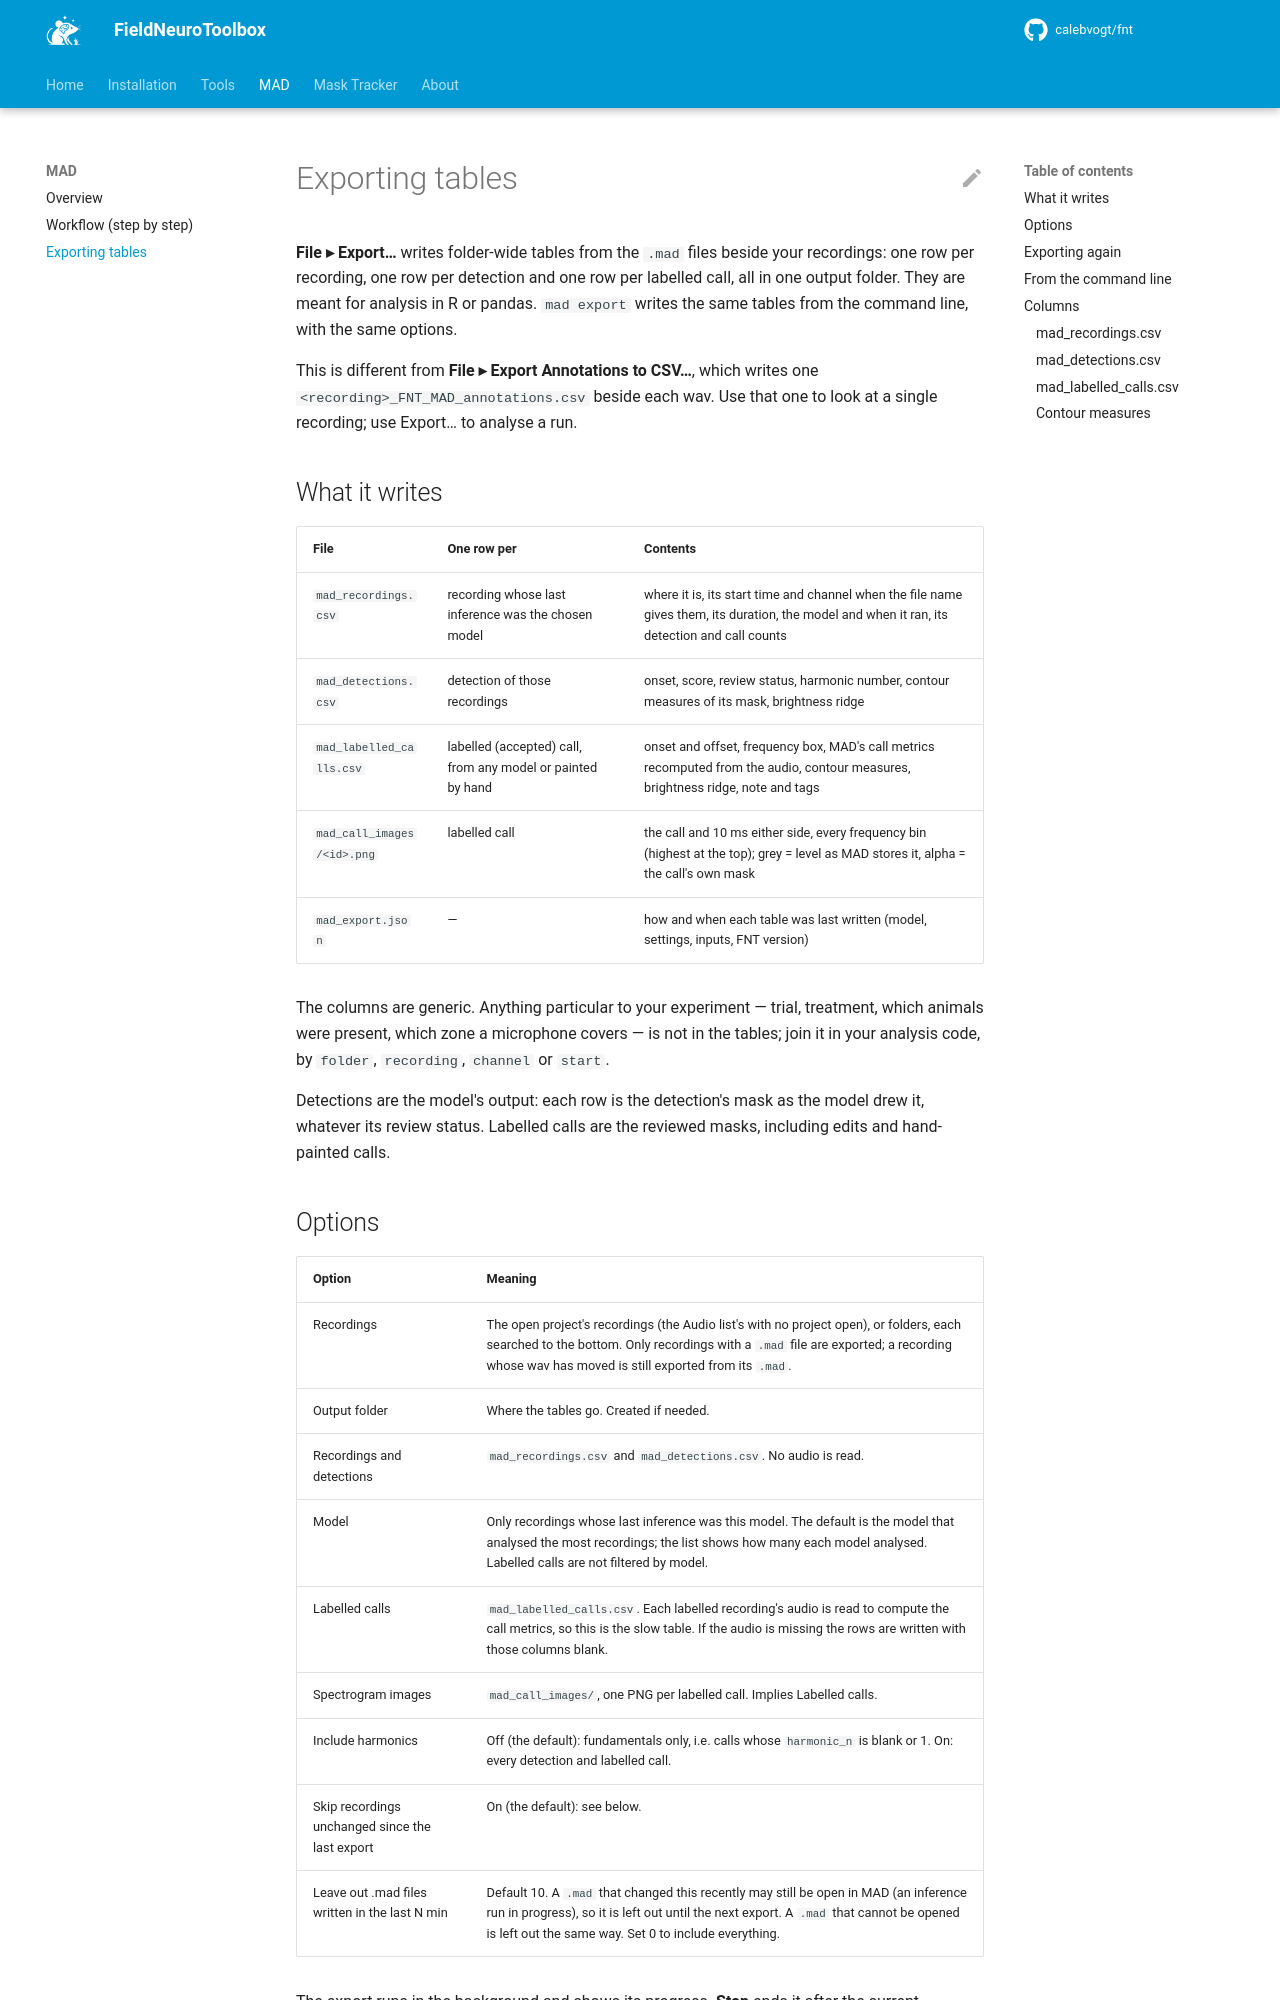

repository: calebvogt/fnt · page: mad/export/index.html · generator: mkdocs

# Exporting tables

**File ▸ Export…** writes folder-wide tables from the `.mad` files beside your
recordings: one row per recording, one row per detection and one row per
labelled call, all in one output folder. They are meant for analysis in R or
pandas. `mad export` writes the same tables from the command line, with the
same options.

This is different from **File ▸ Export Annotations to CSV…**, which writes one
`<recording>_FNT_MAD_annotations.csv` beside each wav. Use that one to look at a
single recording; use Export… to analyse a run.

## What it writes

| File | One row per | Contents |
|---|---|---|
| `mad_recordings.csv` | recording whose last inference was the chosen model | where it is, its start time and channel when the file name gives them, its duration, the model and when it ran, its detection and call counts |
| `mad_detections.csv` | detection of those recordings | onset, score, review status, harmonic number, contour measures of its mask, brightness ridge |
| `mad_labelled_calls.csv` | labelled (accepted) call, from any model or painted by hand | onset and offset, frequency box, MAD's call metrics recomputed from the audio, contour measures, brightness ridge, note and tags |
| `mad_call_images/<id>.png` | labelled call | the call and 10 ms either side, every frequency bin (highest at the top); grey = level as MAD stores it, alpha = the call's own mask |
| `mad_export.json` | — | how and when each table was last written (model, settings, inputs, FNT version) |

The columns are generic. Anything particular to your experiment — trial,
treatment, which animals were present, which zone a microphone covers — is not
in the tables; join it in your analysis code, by `folder`, `recording`,
`channel` or `start`.

Detections are the model's output: each row is the detection's mask as the
model drew it, whatever its review status. Labelled calls are the reviewed
masks, including edits and hand-painted calls.
